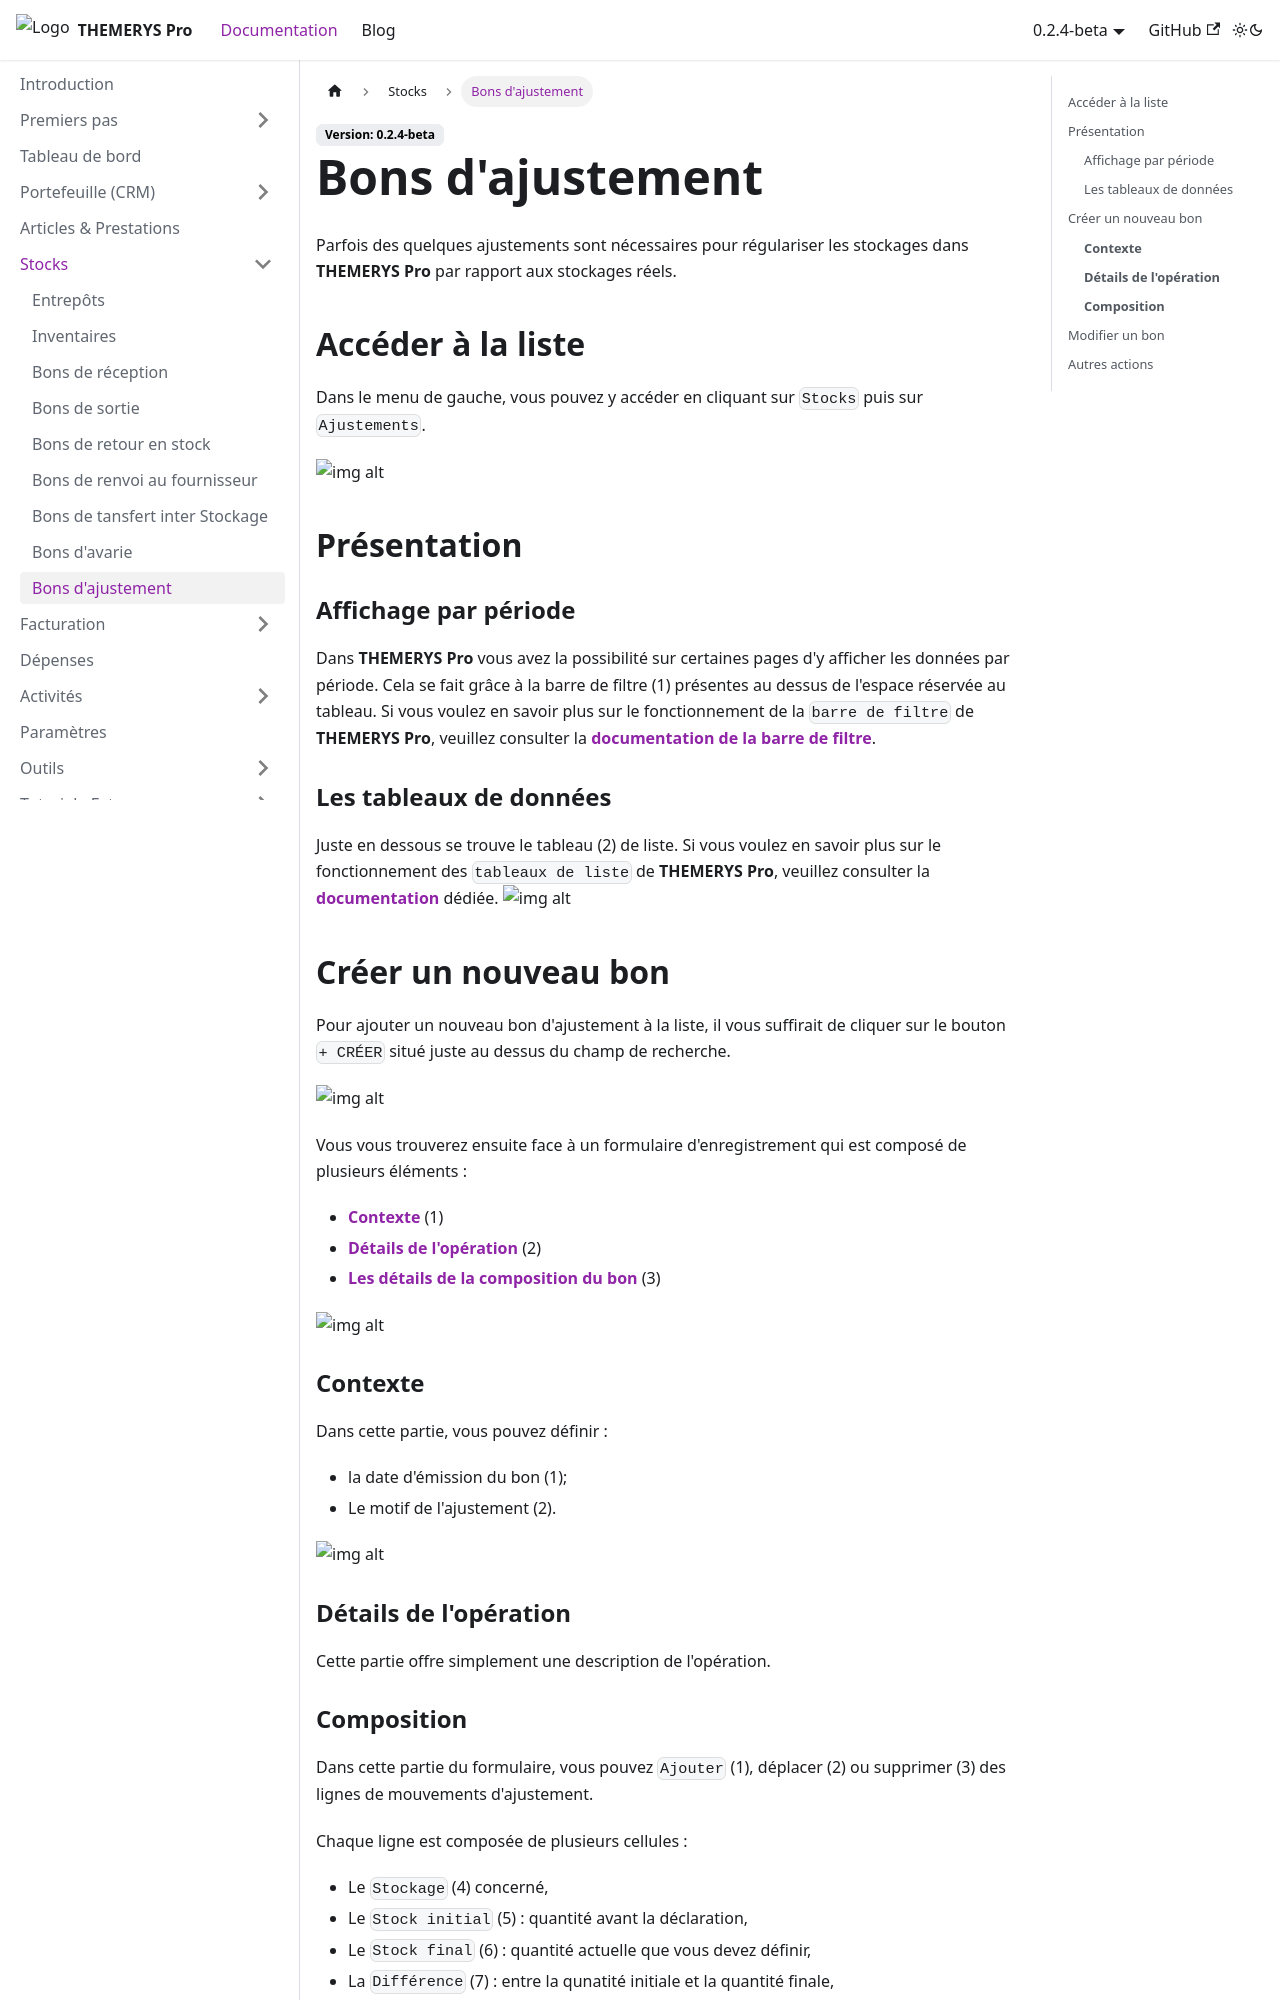

repository: M-tower/themerys-pro-doc · page: docs/stocks/bons-ajustement.html · generator: docusaurus

---
sidebar_position: 9
---

# Bons d'ajustement
Parfois des quelques ajustements sont nécessaires pour régulariser les stockages dans **THEMERYS Pro** par rapport aux stockages réels.

## Accéder à la liste
Dans le menu de gauche, vous pouvez y accéder en cliquant sur `Stocks` puis sur `Ajustements`.

![img alt](/img/bons-ajustement-goto.png)

## Présentation
### Affichage par période
Dans **THEMERYS Pro** vous avez la possibilité sur certaines pages d'y afficher les données par période. Cela se fait grâce à la barre de filtre (1) 
présentes au dessus de l'espace réservée au tableau.
Si vous voulez en savoir plus sur le fonctionnement de la `barre de filtre` de **THEMERYS Pro**, veuillez consulter
la **[documentation de la barre de filtre](../outils/barre-de-filtre)**.

### Les tableaux de données
Juste en dessous se trouve le tableau (2) de liste.
Si vous voulez en savoir plus sur le fonctionnement des `tableaux de liste` de **THEMERYS Pro**, veuillez consulter
la **[documentation](../outils/tableaux)** dédiée.
![img alt](/img/bons-ajustement-structure.png)

## Créer un nouveau bon
Pour ajouter un nouveau bon d'ajustement à la liste, il vous suffirait de cliquer sur le bouton `+ CRÉER` situé juste au dessus du champ de recherche.

![img alt](/img/bons-reception-creation.png)

Vous vous trouverez ensuite face à un formulaire d'enregistrement qui est composé de plusieurs éléments :
- **[Contexte](#contexte)** (1)
- **[Détails de l'opération](#détails-de-lopération)** (2)
- **[Les détails de la composition du bon](#composition)** (3)

![img alt](/img/bons-ajustement-creation-form.png)

### **Contexte**
Dans cette partie, vous pouvez définir :
- la date d'émission du bon (1);
- Le motif de l'ajustement (2).

![img alt](/img/bons-ajustement-creation-form-source.png)

### **Détails de l'opération**
Cette partie offre simplement une description de l'opération.
